Image classification data set "data" (fabricioifc/PinusClassification on GitHub). Class labels (2): not pinus, pinus.

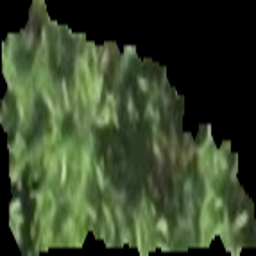
Label: pinus

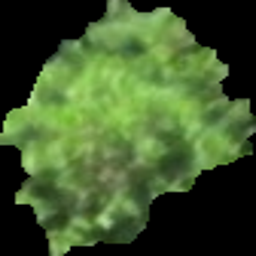
Label: pinus

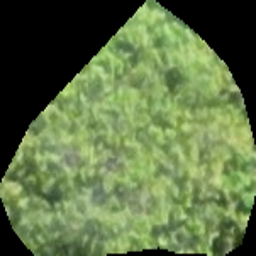
Label: not pinus

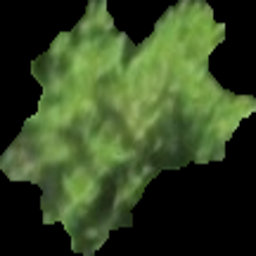
Label: pinus

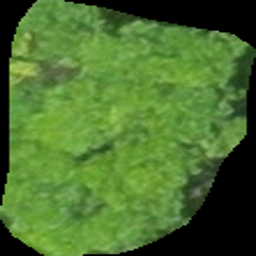
Label: not pinus

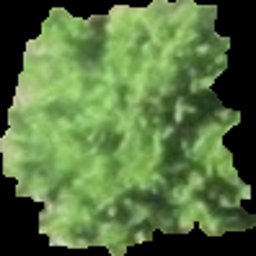
Label: pinus
